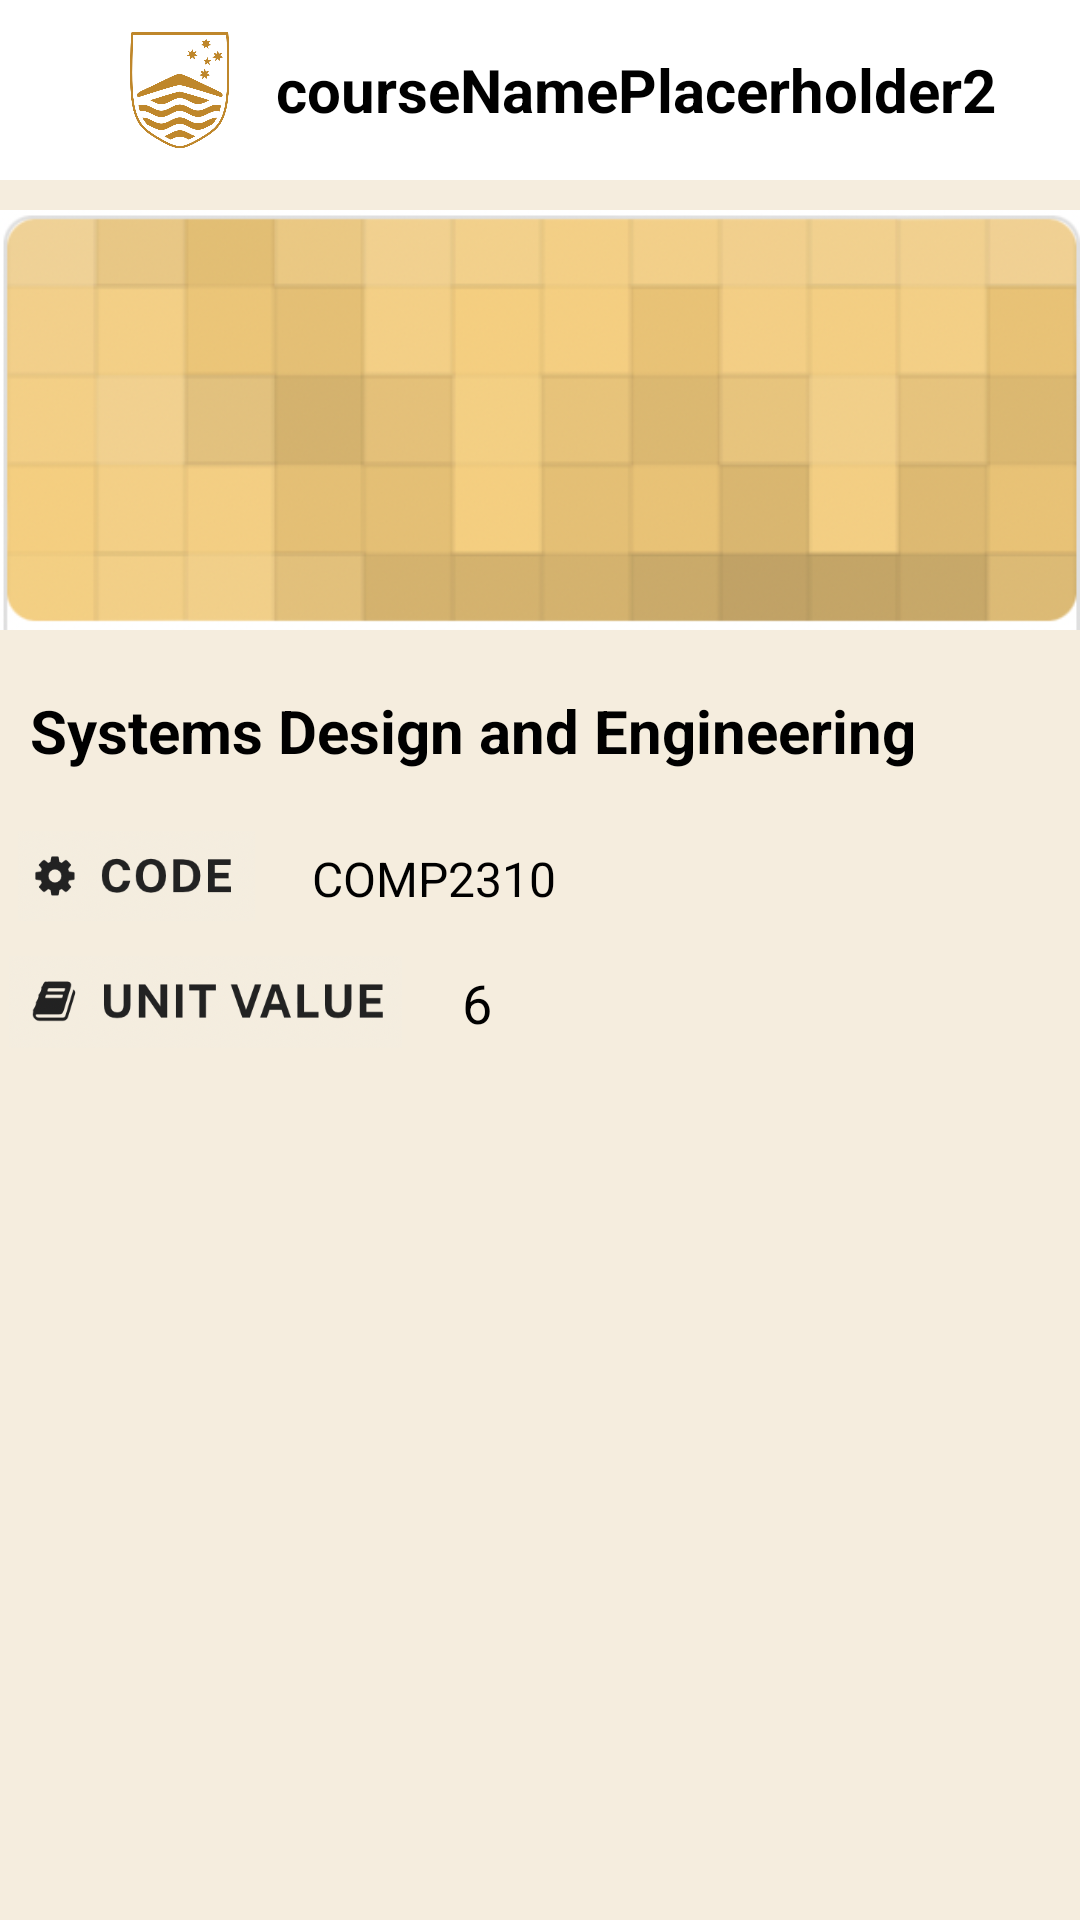

Write the Android layout XML for this screen, with the resource values it uses.
<!-- AndroidManifest.xml: application theme Theme.Comp2100ga23s2 -->
<!-- res/layout/activity_display_course.xml -->
<?xml version="1.0" encoding="utf-8"?>
<RelativeLayout xmlns:android="http://schemas.android.com/apk/res/android"
    xmlns:app="http://schemas.android.com/apk/res-auto"
    xmlns:tools="http://schemas.android.com/tools"

    android:layout_width="match_parent"
    android:layout_height="match_parent"
    tools:context=".p2p_messaging.direct_messages.directMessage_page">


    <RelativeLayout
        android:layout_width="match_parent"
        android:layout_height="wrap_content"
        android:background="@color/cardview_light_background"
        android:paddingTop="10dp"
        android:paddingBottom="10dp"
        android:id="@+id/directMessage_toolbar"
        tools:ignore="UselessParent">

        <ImageButton
            android:id="@+id/back_btn"
            android:layout_width="40dp"
            android:layout_height="40dp"
            android:background="@color/cardview_light_background"
            android:contentDescription="TODO"
            android:padding="5sp"
            android:paddingStart="-5dp"
            android:scaleType="fitCenter"
            android:src="@drawable/go_back_image"
            tools:ignore="TouchTargetSizeCheck">

        </ImageButton>

        <TextView
            android:layout_width="wrap_content"
            android:layout_height="wrap_content"
            android:text="courseNamePlacerholder2"
            android:id="@+id/courseNameHolder"
            android:textSize="20sp"
            android:textStyle="bold"
            android:textColor="@color/black"
            android:layout_marginStart="12dp"
            android:layout_centerVertical="true"
            android:layout_toEndOf="@+id/wattle_logo" />

        <ImageView
            android:layout_width="40dp"
            android:layout_height="40dp"
            android:src="@drawable/wattle_logo_image"
            android:id="@+id/wattle_logo"
            android:padding="0dp"
            android:scaleType="fitCenter"
            android:layout_toEndOf="@id/back_btn"
            android:contentDescription="@string/todo">
        </ImageView>
    </RelativeLayout>

    <RelativeLayout
        android:layout_width="match_parent"
        android:layout_height="match_parent"
        android:layout_below="@+id/directMessage_toolbar"
        android:background="#F5EDDE">

        <ImageView
            android:id="@+id/courseImageID"
            android:layout_width="wrap_content"
            android:layout_height="160dp"
            app:srcCompat="@drawable/course_image" />

        <TextView
            android:id="@+id/courseNamePlaceholder"
            android:layout_width="wrap_content"
            android:layout_height="wrap_content"
            android:layout_below="@+id/courseImageID"
            android:layout_marginLeft="10dp"
            android:layout_marginTop="10dp"
            android:text="Systems Design and Engineering"
            android:textColor="@color/black"
            android:textSize="20sp"
            android:textStyle="bold" />

        <ImageView
            android:id="@+id/imageView6"
            android:layout_width="87dp"
            android:layout_height="30dp"
            android:layout_below="@+id/courseNamePlaceholder"
            android:layout_marginLeft="2dp"
            android:layout_marginTop="20dp"
            app:srcCompat="@drawable/course_code" />

        <ImageView
            android:id="@+id/imageView7"
            android:layout_width="131dp"
            android:layout_height="34dp"
            android:layout_below="@+id/imageView6"
            android:layout_marginLeft="3dp"
            android:layout_marginTop="10dp"
            app:srcCompat="@drawable/unit_value" />

        <TextView
            android:id="@+id/courseCodePlaceholder"
            android:layout_width="wrap_content"
            android:layout_height="wrap_content"
            android:layout_below="@+id/courseNamePlaceholder"
            android:layout_marginStart="15dp"
            android:layout_marginTop="25dp"
            android:layout_toEndOf="@+id/imageView6"
            android:text="COMP2310"
            android:textColor="@color/black"
            android:textSize="16sp" />

        <TextView
            android:id="@+id/unitValuePlaceholder"
            android:layout_width="wrap_content"
            android:layout_height="wrap_content"
            android:layout_below="@+id/imageView6"
            android:layout_marginStart="20dp"
            android:layout_marginTop="15dp"
            android:layout_toEndOf="@+id/imageView7"
            android:text="6"
            android:textColor="@color/black"
            android:textSize="18sp" />
    </RelativeLayout>


</RelativeLayout>
<!-- resources referenced by this layout -->
<resources>
  <color name="black">#FF000000</color>
  <!-- drawable course_code: png bitmap (drawable, 25055 bytes) -->
  <!-- drawable course_image: png bitmap (drawable, 98144 bytes) -->
  <!-- drawable unit_value: png bitmap (drawable, 35026 bytes) -->
  <!-- drawable wattle_logo_image: png bitmap (drawable, 31285 bytes) -->
  <string name="todo">TODO</string>
  <style name="Theme.Comp2100ga23s2" parent="Base.Theme.Comp2100ga23s2" />
  <style name="Base.Theme.Comp2100ga23s2" parent="Theme.AppCompat.Light.NoActionBar">
          
          
      </style>
</resources>
